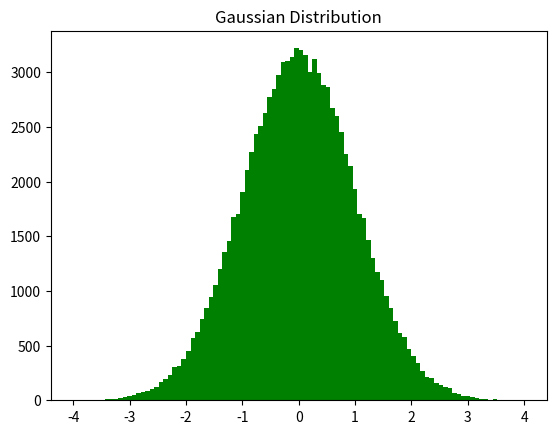
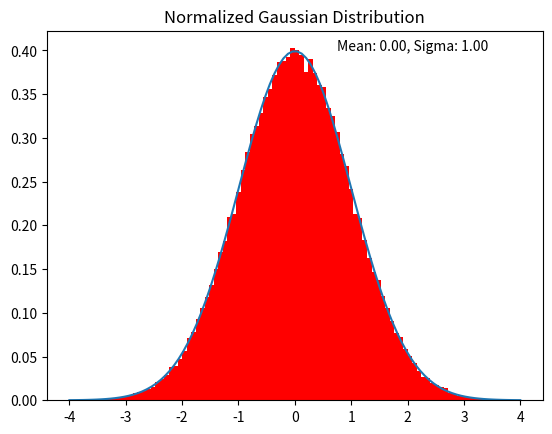
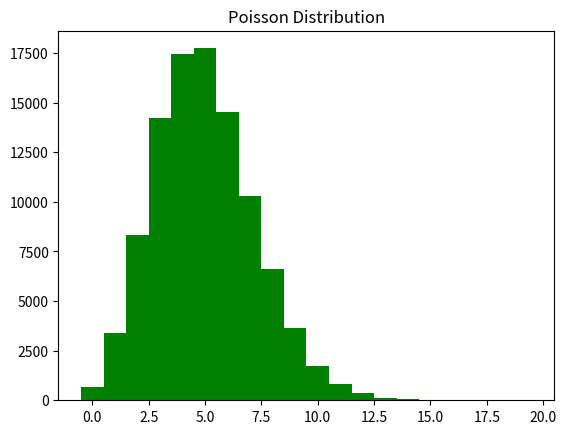
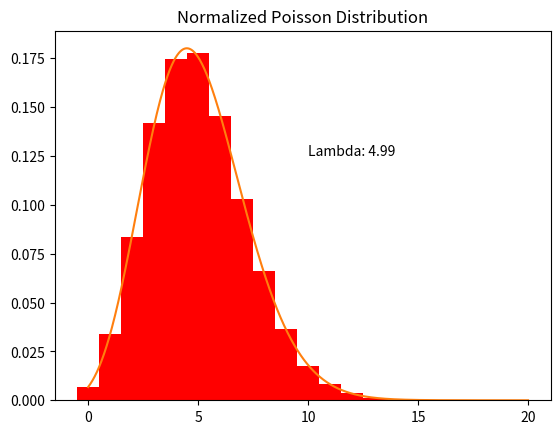

These figures' Python source, in order:
import matplotlib.pyplot as plt
import numpy as np
import random
from matplotlib.backends.backend_pdf import PdfPages
from scipy import stats
import math
from scipy.special import factorial
from scipy.optimize import curve_fit

def poisson(k,lamb):
    return (lamb**k/factorial(k)) * np.exp(-lamb)

if __name__ == "__main__":

    with PdfPages("Project2_David_Grzan.pdf") as pdf:

        #makes gaussian histogram
        n = 100000
        n2 = 100
        garray = []
        a = 0
        for j in range(0,n):
            for i in range(0,n2):
                a+=random.uniform(-1,1)
            garray.append(a*(float(n2/3))**(-1/2))
            a = 0
        plt.figure()
        plt.title("Gaussian Distribution")
        plt.hist(garray,100,density=0,range=(-4,4),facecolor="g")
        pdf.savefig()
        plt.close()

        #makes normalized gaussian histogram with fit
        m, s = stats.norm.fit(garray)
        line = stats.norm.pdf(np.linspace(-4,4,100),m,s)
        fig = plt.figure()
        plt.plot(np.linspace(-4,4,100),line)
        plt.title("Normalized Gaussian Distribution")
        plt.hist(garray,100,density=1,range=(-4,4),facecolor="r")
        plt.text(0.75,0.4,"Mean: {:.2f}, Sigma: {:.2f}".format(m,s),size=10) 
        pdf.savefig()
        plt.close()

        #makes poisson histogram
        e = math.e
        parray = []
        lamb = 5

        k = 0
        p = 1.0
        L = e**(-lamb)
        
        for i in range(0,100000):
            while p>L:
                k = k+1
                p = p*random.uniform(0,1)

            parray.append(k-1)
            p = 1.0
            k = 0

        plt.figure()
        plt.title("Poisson Distribution")
        plt.hist(parray,20,density=0,range=(-0.5,19.5),facecolor="g")
        pdf.savefig()
        plt.close()

        #makes normalized poisson histogram with fit
        
        plt.figure()
        plt.title("Normalized Poisson Distribution")
        entries, bin_edges, patches = plt.hist(parray,20,density=1,range=(-0.5,19.5),facecolor="r")
        print(bin_edges)
        bin_middles = 0.5*(bin_edges[1:] + bin_edges[:-1])
        parameters, cov_matrix = curve_fit(poisson, bin_middles, entries)
        xaxis = np.linspace(0,20,1000)
        plt.plot(xaxis, poisson(xaxis, *parameters))
        print(parameters)
        plt.text(10,0.125,"Lambda: {:.2f}".format(*parameters),size=10) 
        
        pdf.savefig()
        plt.close()
